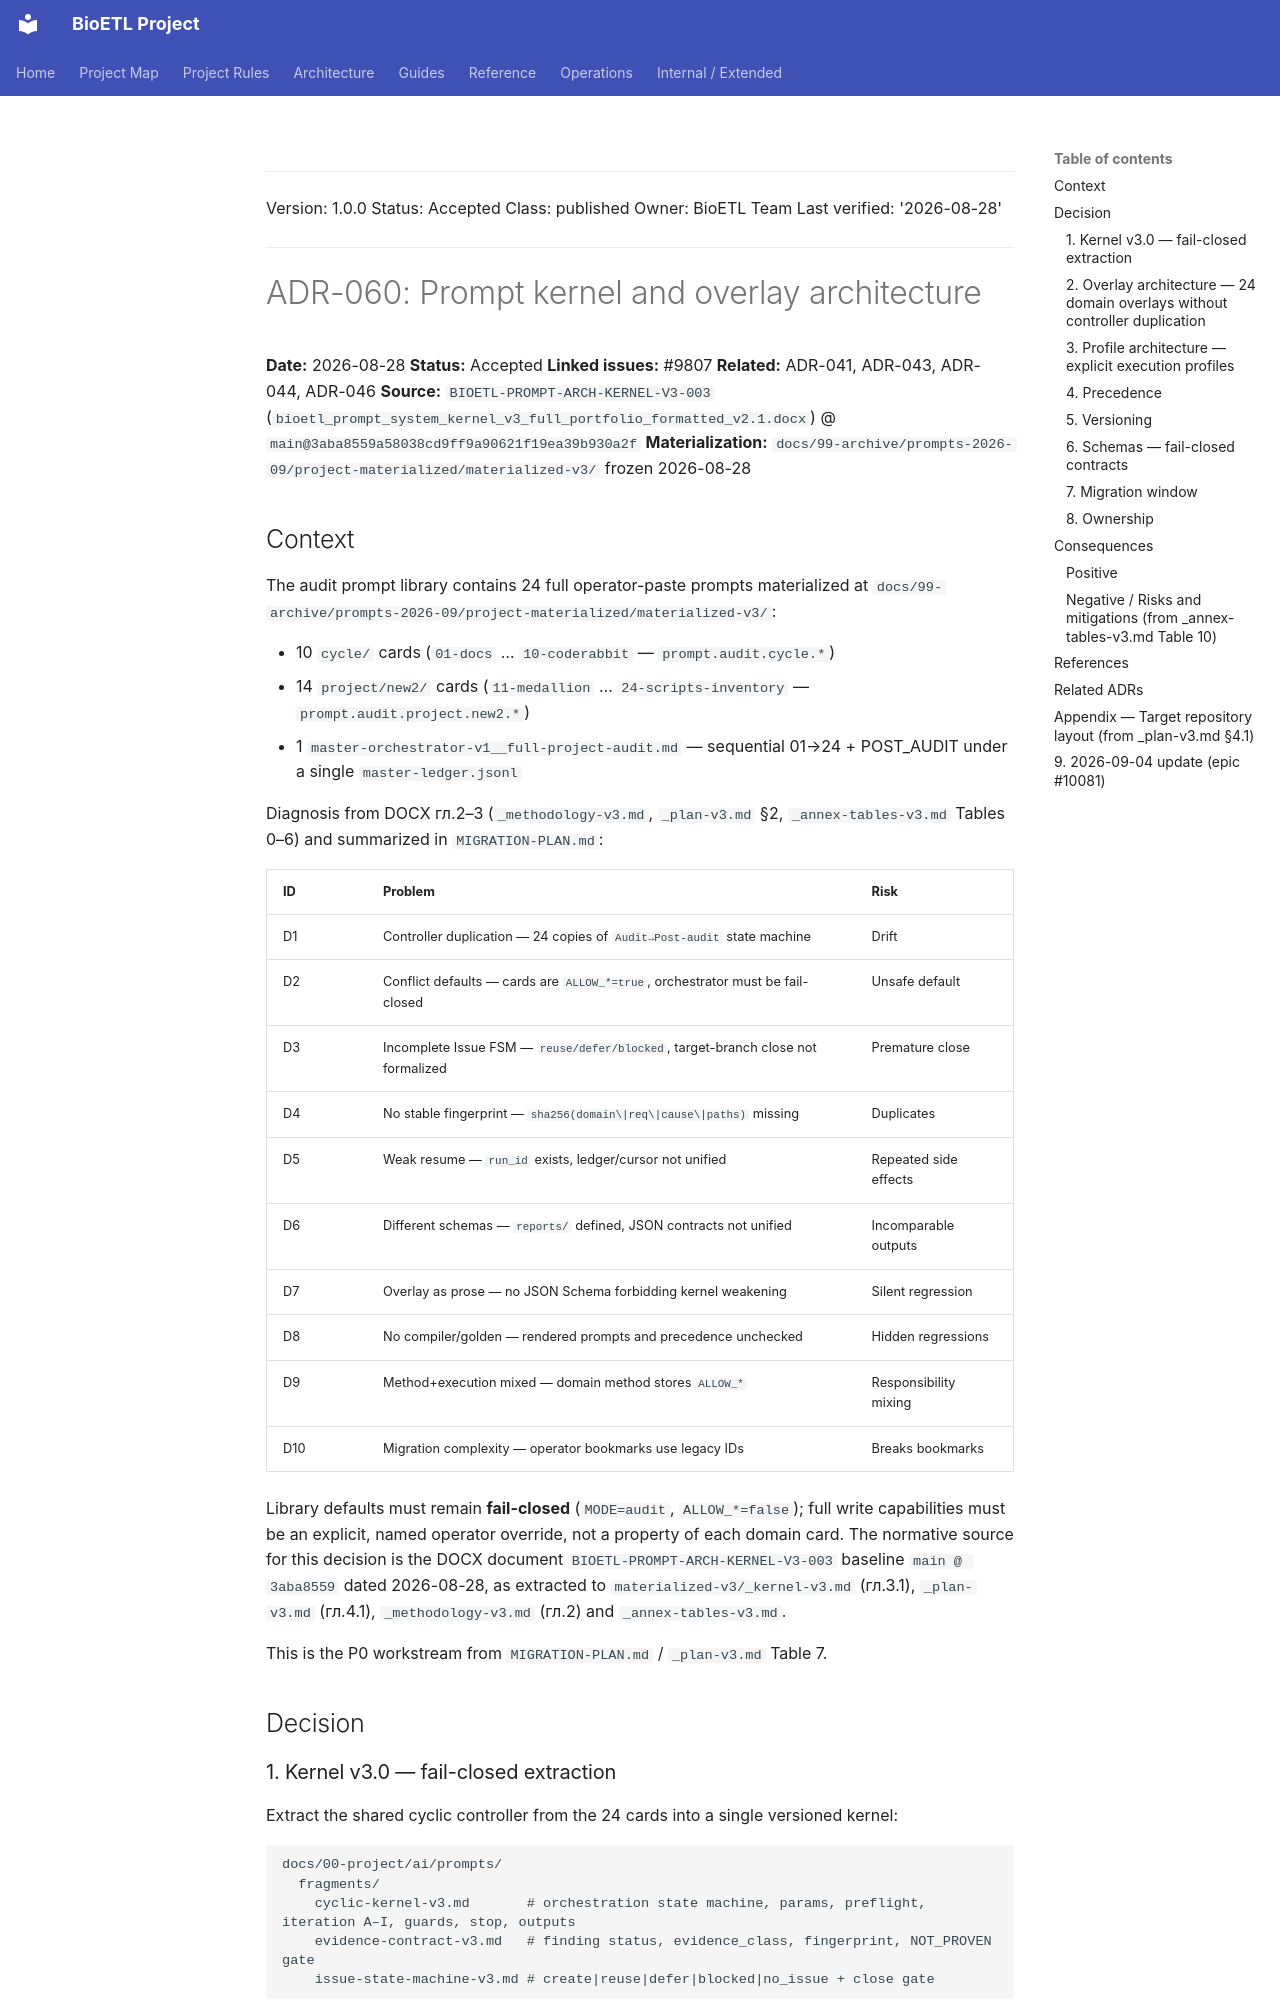

repository: SatoryKono/BioactivityDataAcquisition · page: 02-architecture/decisions/ADR-060-prompt-kernel-and-overlay-architecture/index.html · generator: mkdocs

______________________________________________________________________

Version: 1.0.0
Status: Accepted
Class: published
Owner: BioETL Team
Last verified: '2026-08-28'

______________________________________________________________________

# ADR-060: Prompt kernel and overlay architecture

**Date:** 2026-08-28
**Status:** Accepted
**Linked issues:** #9807
**Related:** ADR-041, ADR-043, ADR-044, ADR-046
**Source:** `BIOETL-PROMPT-ARCH-KERNEL-V3-003` (`bioetl_prompt_system_kernel_v3_full_portfolio_formatted_v2.1.docx`) @ `main@3aba8559a58038cd9ff9a90621f19ea39b930a2f`
**Materialization:** `docs/99-archive/prompts-2026-09/project-materialized/materialized-v3/` frozen 2026-08-28

## Context

The audit prompt library contains 24 full operator-paste prompts materialized at
`docs/99-archive/prompts-2026-09/project-materialized/materialized-v3/`:

- 10 `cycle/` cards (`01-docs` … `10-coderabbit` — `prompt.audit.cycle.*`)
- 14 `project/new2/` cards (`11-medallion` … `24-scripts-inventory` — `prompt.audit.project.new2.*`)
- 1 `master-orchestrator-v1__full-project-audit.md` — sequential 01→24 + POST_AUDIT under a single `master-ledger.jsonl`

Diagnosis from DOCX гл.2–3 (`_methodology-v3.md`, `_plan-v3.md` §2, `_annex-tables-v3.md` Tables 0–6)
and summarized in `MIGRATION-PLAN.md`:

| ID | Problem | Risk |
|---|---|---|
| D1 | Controller duplication — 24 copies of `Audit→Post-audit` state machine | Drift |
| D2 | Conflict defaults — cards are `ALLOW_*=true`, orchestrator must be fail-closed | Unsafe default |
| D3 | Incomplete Issue FSM — `reuse/defer/blocked`, target-branch close not formalized | Premature close |
| D4 | No stable fingerprint — `sha256(domain\|req\|cause\|paths)` missing | Duplicates |
| D5 | Weak resume — `run_id` exists, ledger/cursor not unified | Repeated side effects |
| D6 | Different schemas — `reports/` defined, JSON contracts not unified | Incomparable outputs |
| D7 | Overlay as prose — no JSON Schema forbidding kernel weakening | Silent regression |
| D8 | No compiler/golden — rendered prompts and precedence unchecked | Hidden regressions |
| D9 | Method+execution mixed — domain method stores `ALLOW_*` | Responsibility mixing |
| D10 | Migration complexity — operator bookmarks use legacy IDs | Breaks bookmarks |

Library defaults must remain **fail-closed** (`MODE=audit`, `ALLOW_*=false`); full write
capabilities must be an explicit, named operator override, not a property of each domain card.
The normative source for this decision is the DOCX document
`BIOETL-PROMPT-ARCH-KERNEL-V3-003` baseline `main @ 3aba8559` dated 2026-08-28,
as extracted to `materialized-v3/_kernel-v3.md` (гл.3.1), `_plan-v3.md` (гл.4.1),
`_methodology-v3.md` (гл.2) and `_annex-tables-v3.md`.

This is the P0 workstream from `MIGRATION-PLAN.md` / `_plan-v3.md` Table 7.

## Decision
